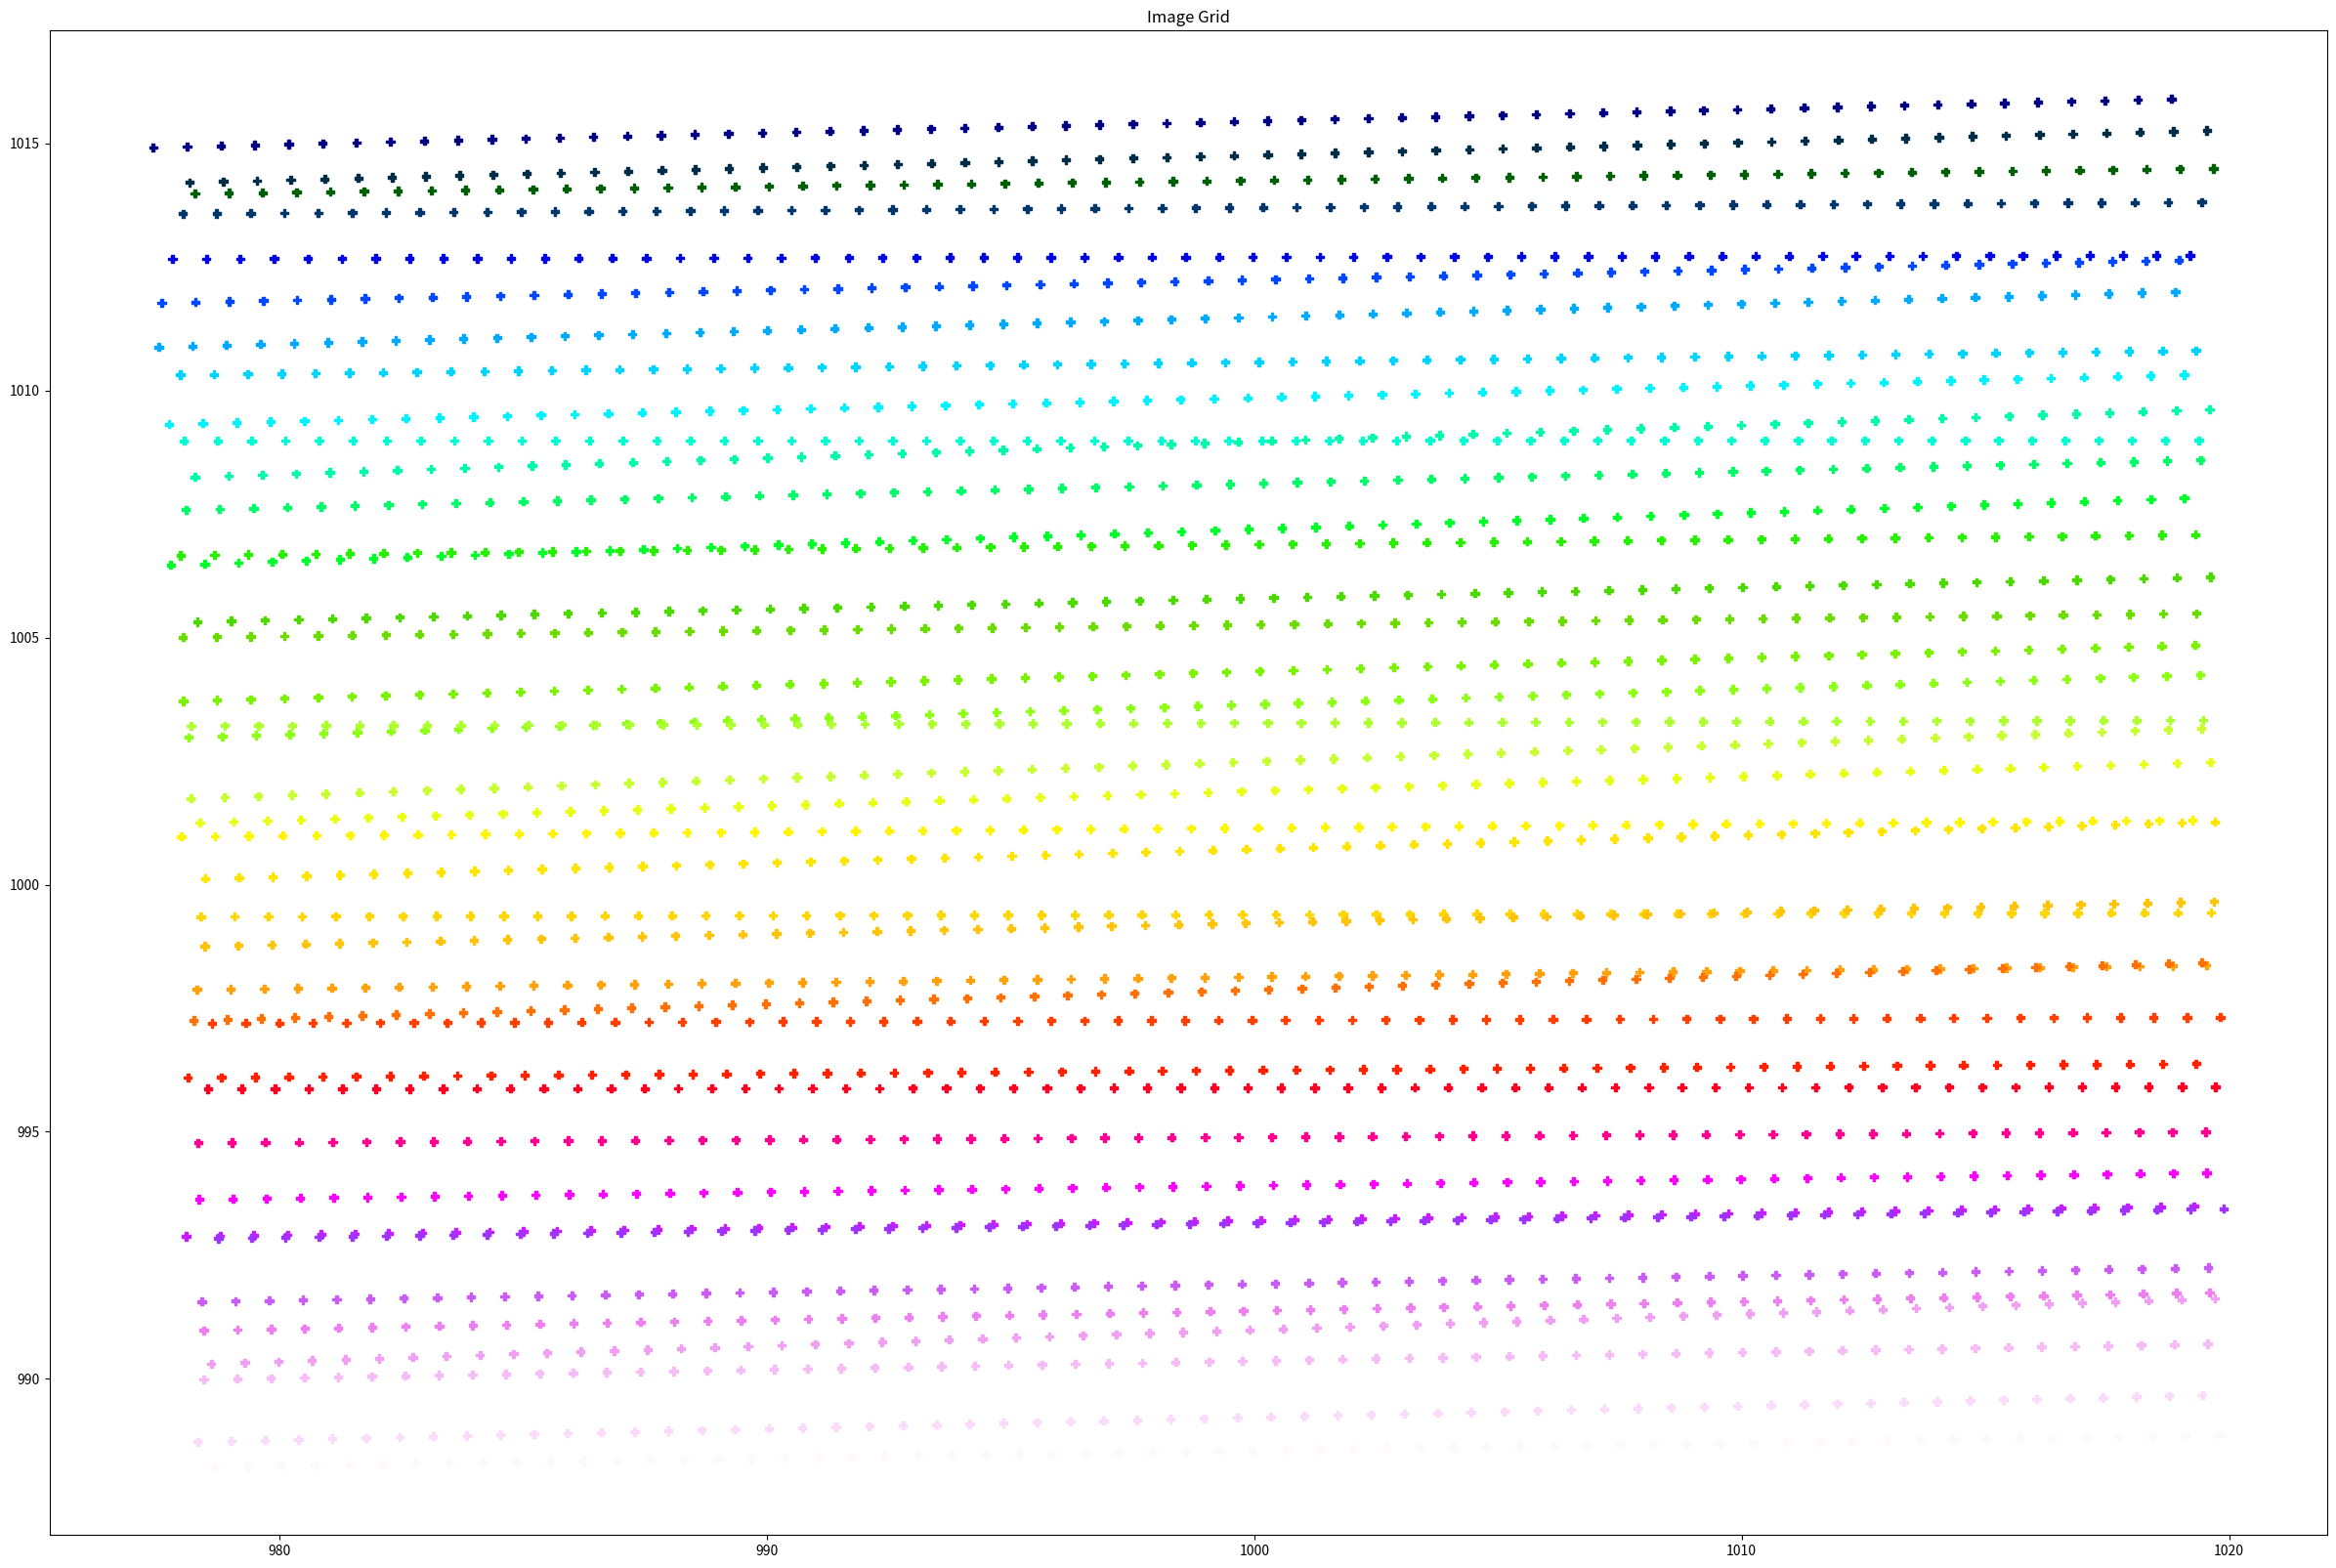
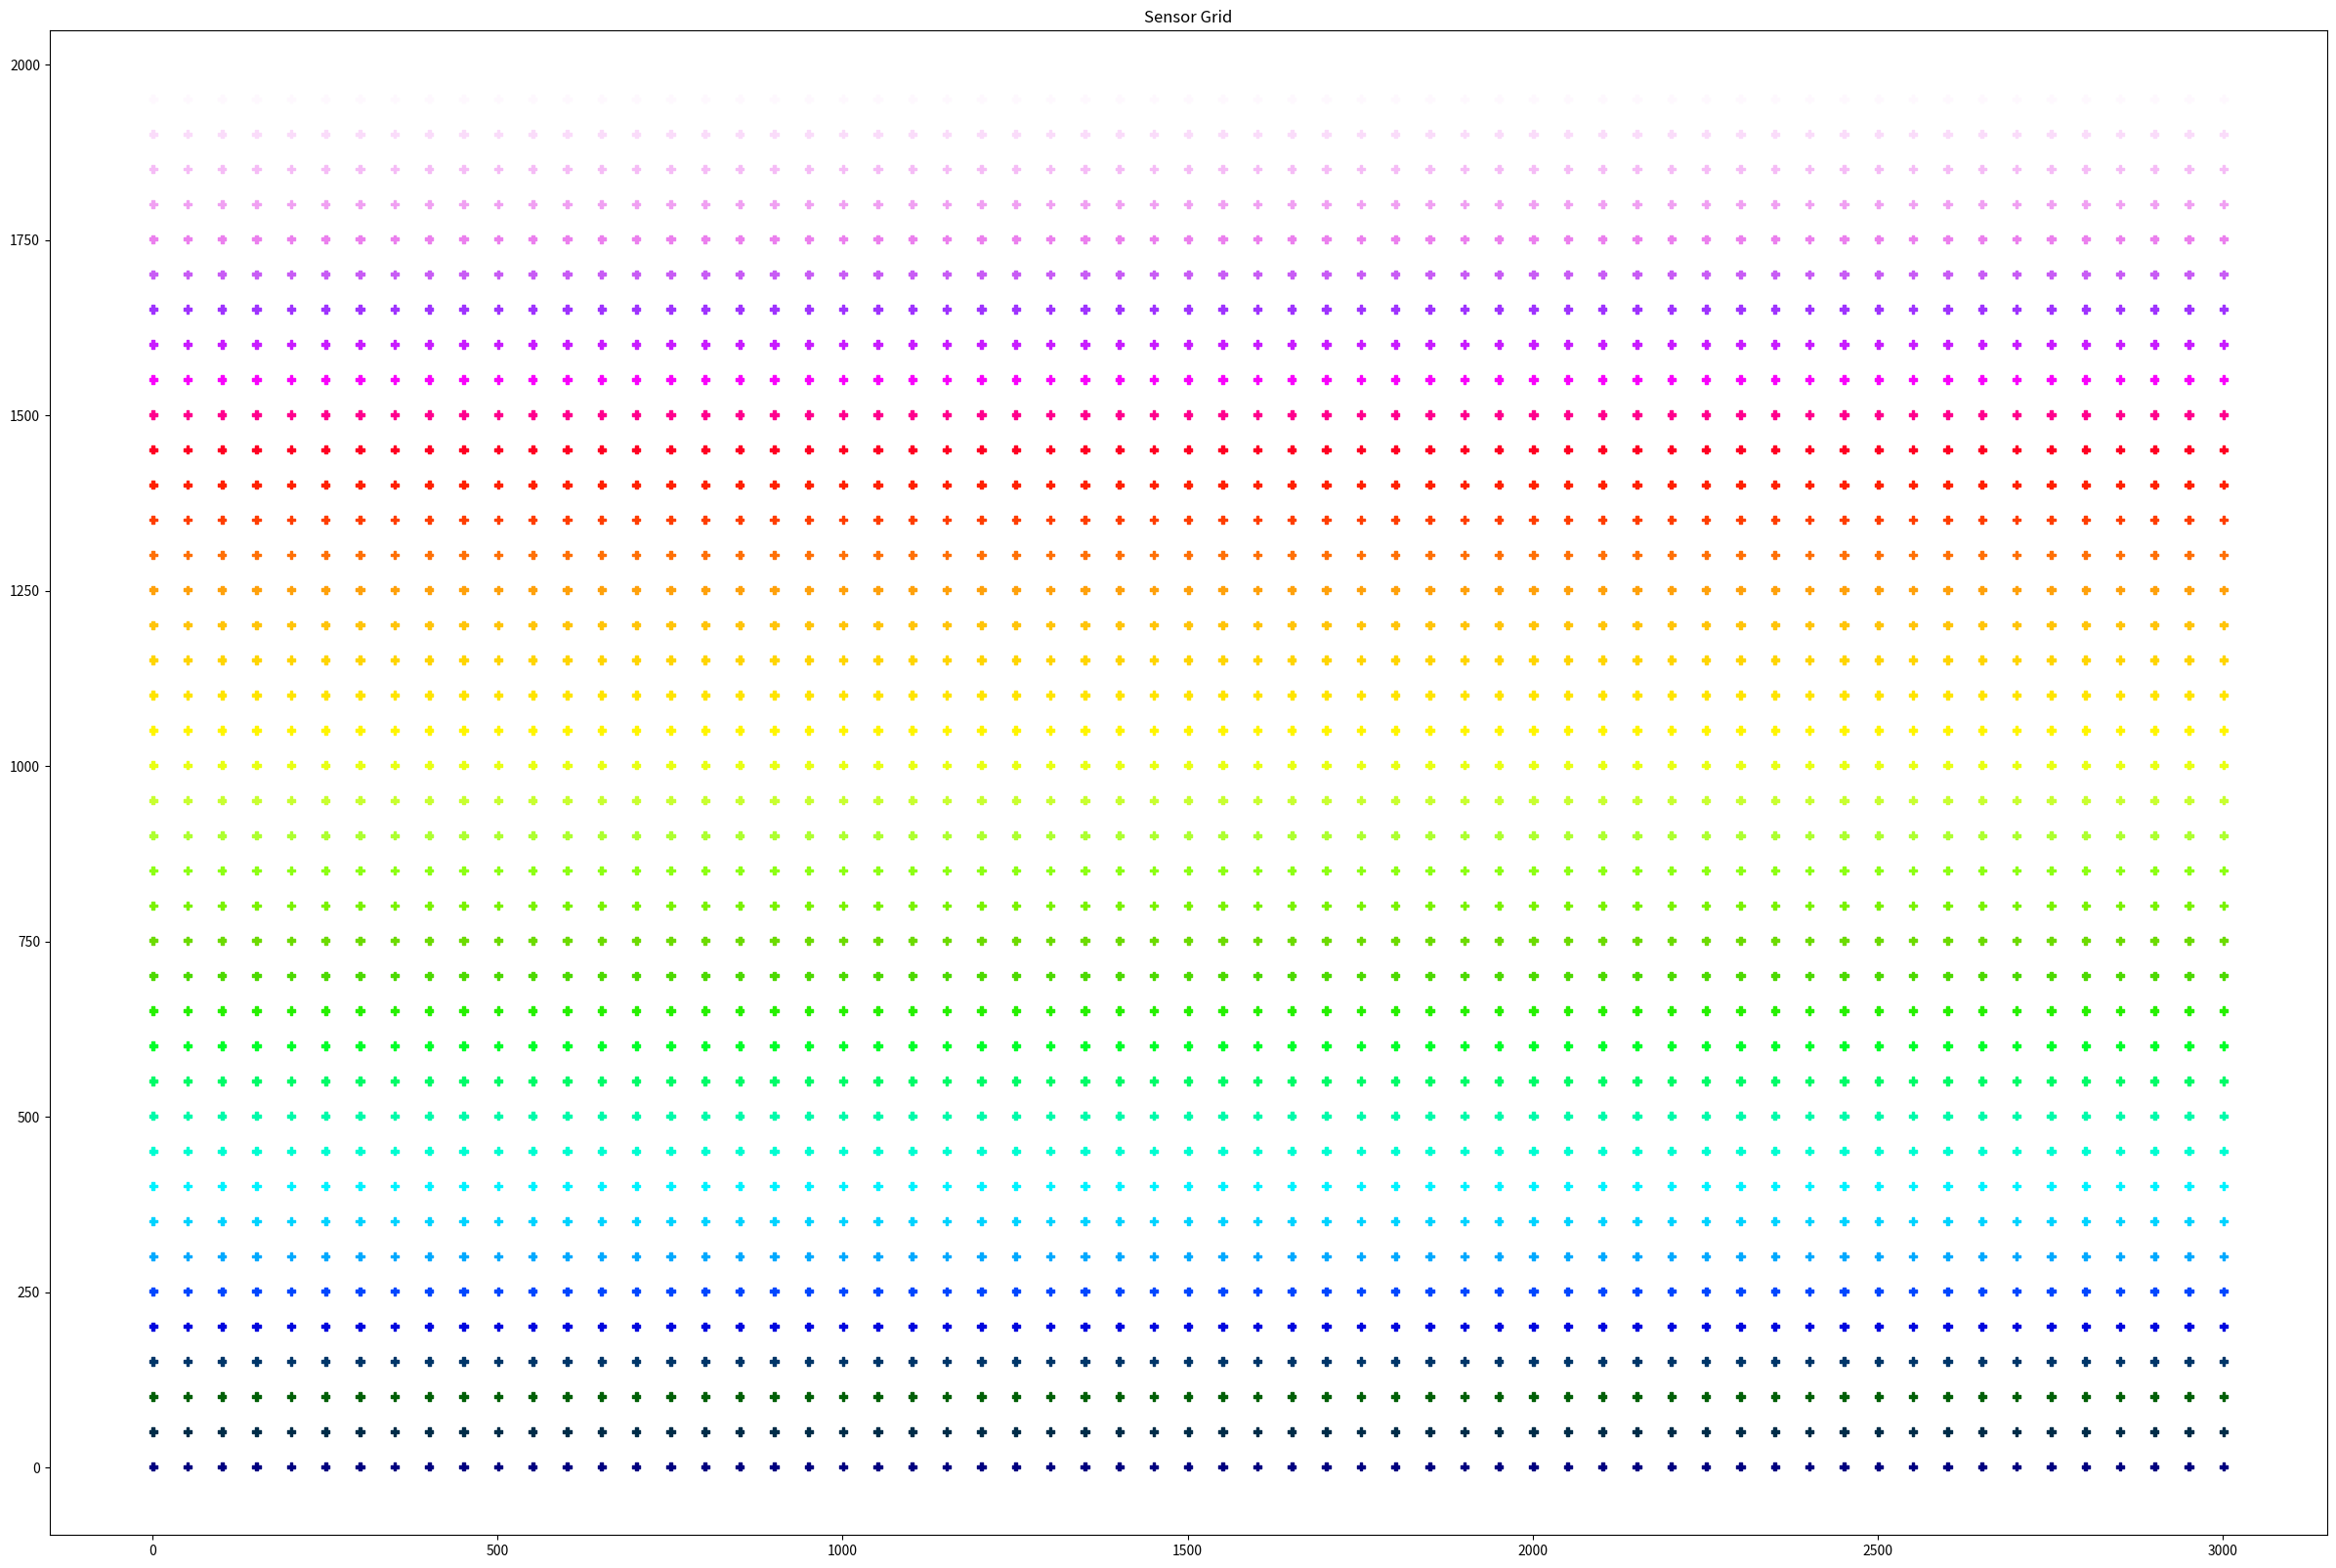

Here is the Python script that generated these plots, in order:
# Analysis of drone CMOS imaging
#
# Read drone rotations during imaging and create pixel grid
#
# [redacted]
# [redacted]
# (c) 2017

# Imports
import numpy as np
import matplotlib.pyplot as plt

# Data
# Sensor size
s_rows = 2000  # number of rows
s_cols = 3008  # number of columns
# Sensor parameters
focal_len = 32  # focal length in mm
pix_size = 0.0055  # pixel size in mm
# Plot sampling
pix_sample = 50
# Imagining
proj_cent = [1000, 1000, 280]  # projection centre in (m)
elevation = 200  # relief elevation
# Plot filename
fn_plot_img = "grid_image.png"
fn_plot_sen = "grid_sensor.png"

# Rotation matrix from angles
def rotation_matrix(angles):
    omega, fi, kappa = angles[0], angles[1], angles[2]
    R_o = np.matrix(
        [
            [1, 0, 0],
            [0, np.cos(omega), -np.sin(omega)],
            [0, np.sin(omega), np.cos(omega)],
        ]
    )
    R_f = np.matrix(
        [[np.cos(fi), 0, np.sin(fi)], [0, 1, 0], [-np.sin(fi), 0, np.cos(fi)]]
    )
    R_k = np.matrix(
        [
            [np.cos(kappa), -np.sin(kappa), 0],
            [np.sin(kappa), np.cos(kappa), 0],
            [0, 0, 1],
        ]
    )
    R = R_o * R_f * R_k
    return R


# Rotation matrix (x, y, z)
# for every line omega, fi, kappa
# TODO Read from file
omega_fi_kappa = np.random.rand(s_rows, 3)
omega_fi_kappa[:, 0] = 1 + omega_fi_kappa[:, 0] / 2
omega_fi_kappa[:, 1] = 1 - omega_fi_kappa[:, 1] / 2
omega_fi_kappa[:, 2] = 2 * omega_fi_kappa[:, 2]
omega_fi_kappa = np.radians(omega_fi_kappa)

# Focal length in pixels
focal_len_px = focal_len / pix_size

sample_rows = range(1, s_rows, pix_sample)
sample_cols = range(1, s_cols, pix_sample)

# img_x = img_y = np.zeros((len(sample_rows), len(sample_cols)))
img_x = []
img_y = []
sen_x = []
sen_y = []

for i, r in enumerate(sample_rows):
    rot = rotation_matrix(omega_fi_kappa[i, :])
    y = s_rows / 2 - r + 0.5  # image y coordinate
    for j, c in enumerate(sample_cols):
        x = c - s_cols / 2 + 0.5  # image x coordinate
        sen_x.append(c)
        sen_y.append(r)
        img_x.append(
            proj_cent[0]
            + (elevation - proj_cent[2])
            * (rot[0, :].dot([x, y, -focal_len_px]))
            / (rot[2, :].dot([x, y, -focal_len_px]))
        )
        img_y.append(
            proj_cent[1]
            + (elevation - proj_cent[2])
            * (rot[1, :].dot([x, y, -focal_len_px]))
            / (rot[2, :].dot([x, y, -focal_len_px]))
        )

fig_x = s_cols / 100
fig_y = s_rows / 100
plt.figure(figsize=(fig_x, fig_y))
plt.title("Image Grid")
plt.scatter(img_x, img_y, marker="P", c=sen_y, cmap="gist_ncar")
plt.savefig(fn_plot_img)

plt.figure(figsize=(fig_x, fig_y))
plt.title("Sensor Grid")
plt.scatter(sen_x, sen_y, marker="P", c=sen_y, cmap="gist_ncar")
plt.savefig(fn_plot_sen)
